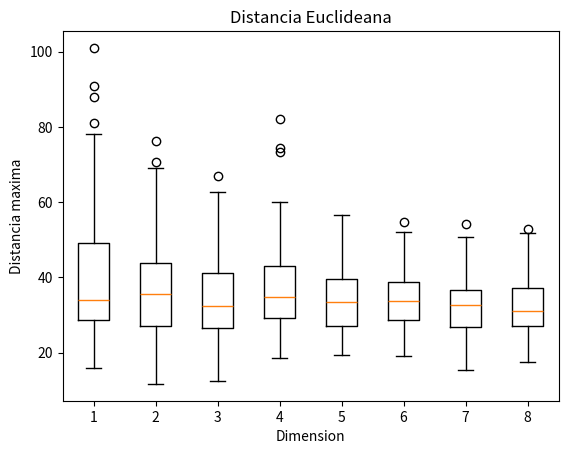

The matplotlib source for this figure:
from random import random, randint, getrandbits
from math import fabs, sqrt
import matplotlib.pyplot as plt

runs = 100 #replicas
dur = 1000 #pasos
results = []
for dim in range(1, 9):
    mayores = []
    for rep in range(runs):
        pos = [0] * dim
        mayor = 0
        for paso in range(dur):
            eje = randint(0, dim - 1)
            if random() < 0.5:
                pos[eje] += 1
            else:
                pos[eje] -= 1
            mayor = max(mayor, sqrt(sum([p**2 for p in pos])))
        mayores.append(mayor)
    results.append(mayores)
fig, ax = plt.subplots()
ax.boxplot(results)
ax.set_xlabel('Dimension')
ax.set_ylabel('Distancia maxima')
ax.set_title('Distancia Euclideana')
plt.savefig('figuraPy.png')
plt.close()
